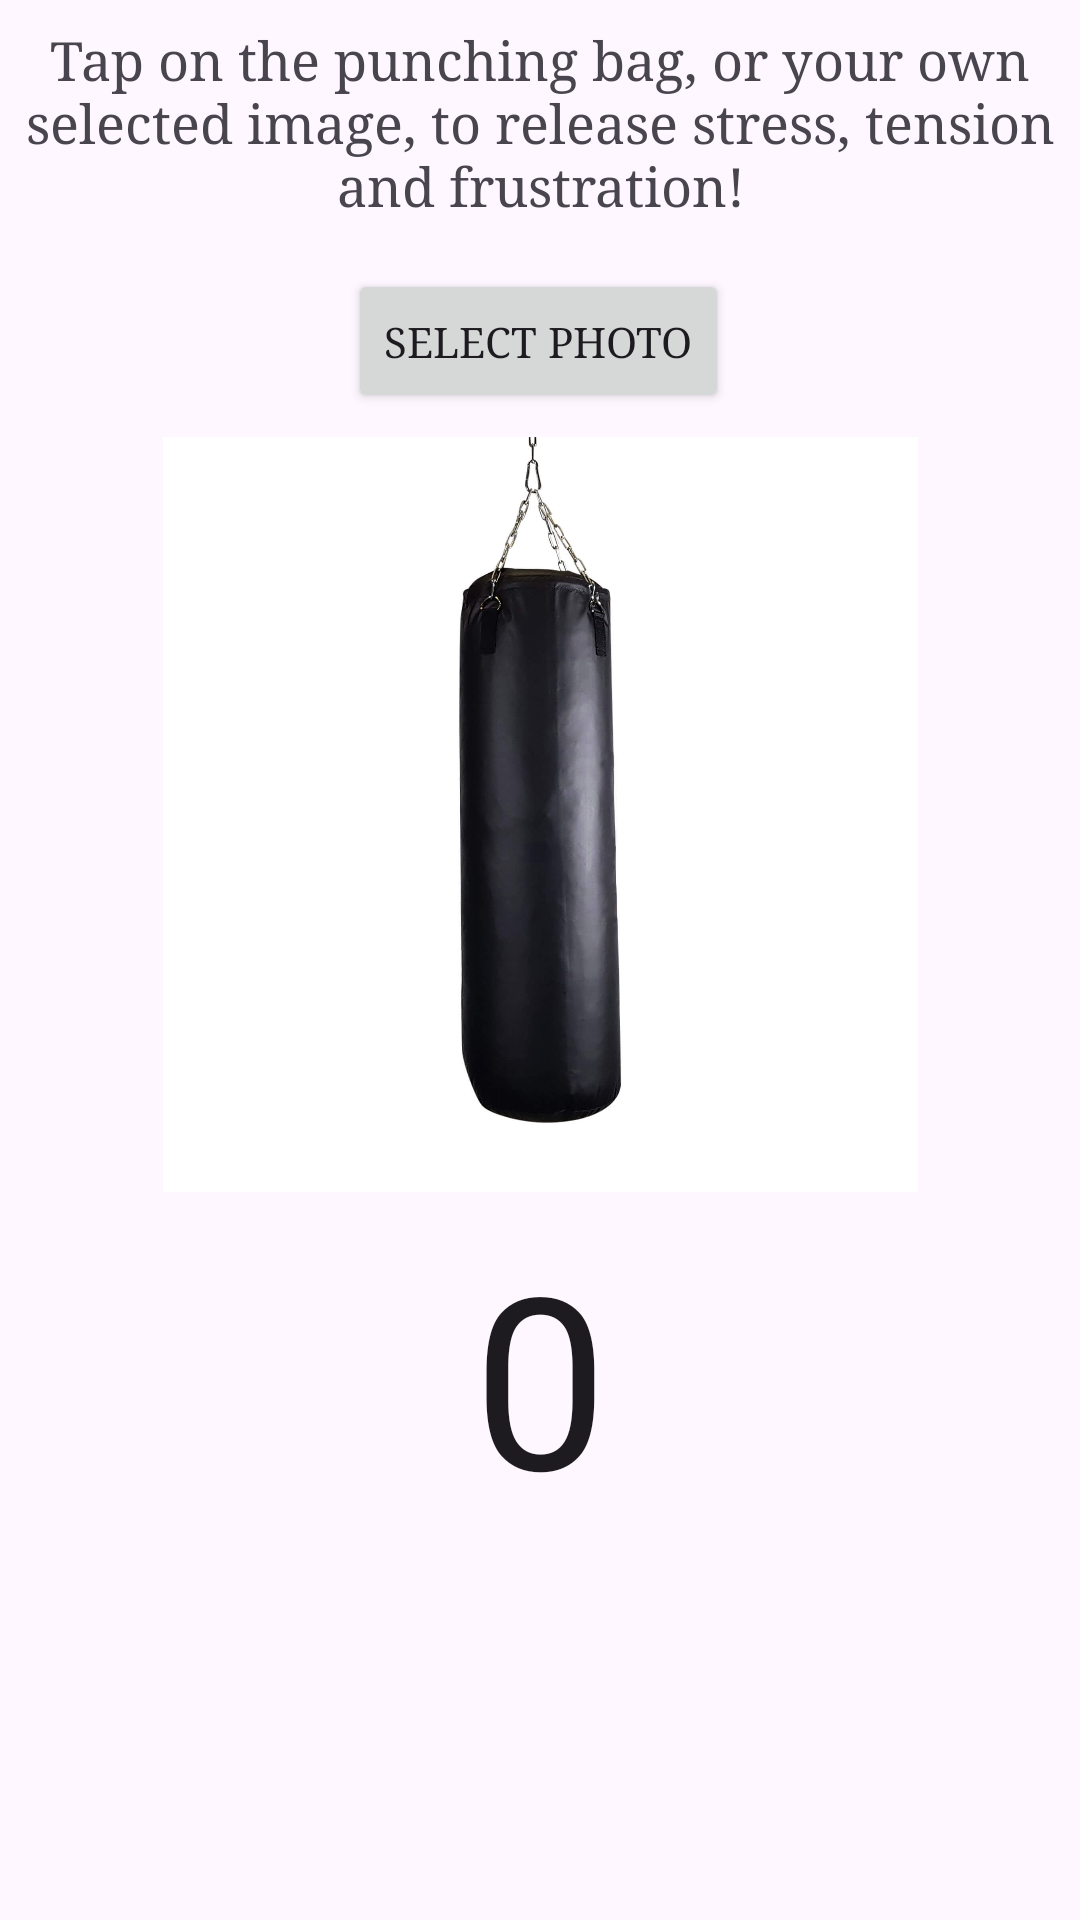

Reconstruct the res/layout file that produces this screen, plus the resources it refers to.
<!-- AndroidManifest.xml: application theme Theme.MAD_ASG -->
<!-- res/layout/fragment_punch.xml -->
<?xml version="1.0" encoding="utf-8"?>
<androidx.constraintlayout.widget.ConstraintLayout xmlns:android="http://schemas.android.com/apk/res/android"
    xmlns:app="http://schemas.android.com/apk/res-auto"
    xmlns:tools="http://schemas.android.com/tools"
    android:id="@+id/frameLayout4"
    android:layout_width="match_parent"
    android:layout_height="match_parent"
    tools:context=".PunchFragment">

    <ImageView
        android:id="@+id/punching"
        android:layout_width="0dp"
        android:layout_height="0dp"
        android:layout_marginTop="8dp"
        android:layout_marginBottom="8dp"
        android:src="@drawable/punch"
        app:layout_constraintBottom_toTopOf="@+id/count"
        app:layout_constraintEnd_toEndOf="parent"
        app:layout_constraintHorizontal_bias="0.462"
        app:layout_constraintStart_toStartOf="parent"
        app:layout_constraintTop_toBottomOf="@+id/photo"
        app:layout_constraintVertical_bias="0.0" />

    <Button
        android:id="@+id/photo"
        android:layout_width="wrap_content"
        android:layout_height="wrap_content"
        android:layout_marginStart="127dp"
        android:layout_marginTop="16dp"
        android:layout_marginEnd="128dp"
        android:text="Select Photo"
        app:icon="@drawable/baseline_photo_camera_back_24"
        app:layout_constraintEnd_toEndOf="parent"
        app:layout_constraintStart_toStartOf="parent"
        app:layout_constraintTop_toBottomOf="@+id/punchMessage" />

    <TextView
        android:id="@+id/count"
        android:layout_width="wrap_content"
        android:layout_height="wrap_content"
        android:layout_marginBottom="128dp"
        android:fontFamily="@font/eb_garamond"
        android:gravity="center"
        android:text="0"
        android:textAppearance="?android:attr/textAppearanceLarge"
        android:textSize="80sp"
        app:layout_constraintBottom_toBottomOf="parent"
        app:layout_constraintEnd_toEndOf="parent"
        app:layout_constraintStart_toStartOf="parent" />

    <TextView
        android:id="@+id/punchMessage"
        android:layout_width="wrap_content"
        android:layout_height="wrap_content"
        android:layout_marginTop="8dp"
        android:layout_marginBottom="8dp"
        android:gravity="center"
        android:text="Tap on the punching bag, or your own selected image, to release stress, tension and frustration!"
        android:textSize="18sp"
        app:layout_constraintBottom_toTopOf="@+id/photo"
        app:layout_constraintEnd_toEndOf="parent"
        app:layout_constraintStart_toStartOf="parent"
        app:layout_constraintTop_toTopOf="parent" />
</androidx.constraintlayout.widget.ConstraintLayout>
<!-- resources referenced by this layout -->
<resources>
  <!-- drawable punch: jpg bitmap (drawable, 48637 bytes) -->
  <style name="Theme.MAD_ASG" parent="Base.Theme.MAD_ASG" />
  <style name="Base.Theme.MAD_ASG" parent="Theme.Material3.DayNight.NoActionBar">
          <item name="android:statusBarColor">@color/teal</item>
          // Customises the emulator's island color
          <item name="android:fontFamily">serif</item>
          // Overall application font
          <item name="cornerRadius">8dp</item>
      </style>
  <color name="teal">#68B2A0</color>
</resources>
